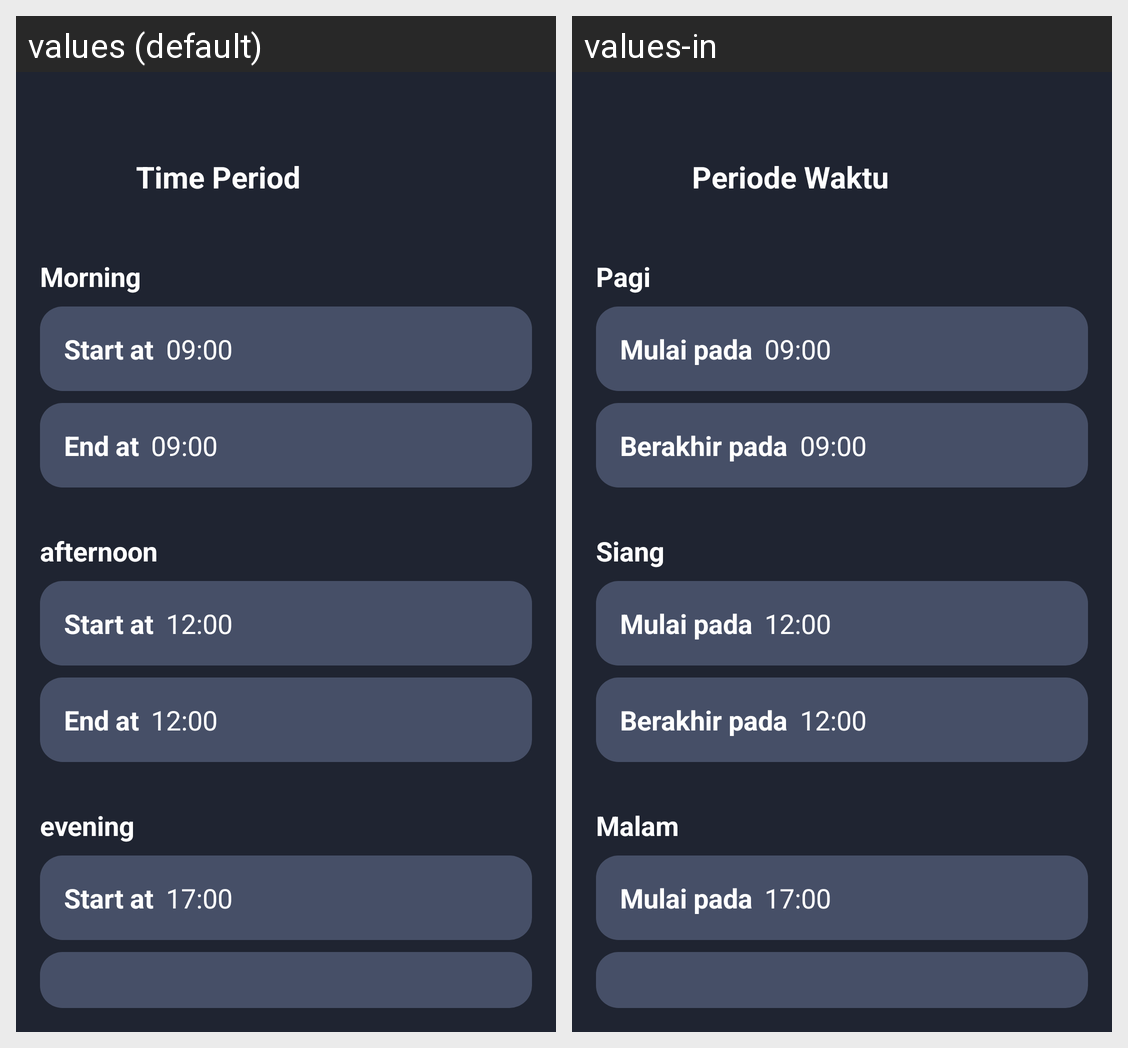

Translations of the strings shown on this Android screen, per locale in the grid:
Android screen res/layout/fragment_time_period.xml rendered under 2 locales, left to right: values (default), values-in. Device: Nexus 5 (rendered at 1080×1920; each locale shown at half size, 540×960, under a caption strip naming it); theme Theme.UTS_Lec.
Strings drawn on this screen, with the default value and each locale's value (text and hints the layout hard-codes, and strings that could not be matched under every locale, appear in the picture but are not listed):

time_period
  values: Time Period
  values-in: Periode Waktu

morning
  values: Morning
  values-in: Pagi

start_at
  values: Start at
  values-in: Mulai pada

morning_time
  values: 09:00
  values-in: 09:00

end_at
  values: End at
  values-in: Berakhir pada

afternoon
  values: afternoon
  values-in: Siang

afternoon_time
  values: 12:00
  values-in: 12:00

evening
  values: evening
  values-in: Malam

evening_time
  values: 17:00
  values-in: 17:00
